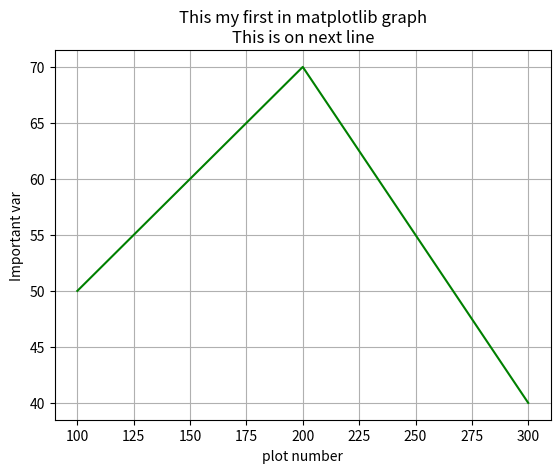

Generate this figure with matplotlib:
# -*- coding: utf-8 -*-
"""
Created on Thu May 27 08:53:47 2021

@author: anilk
"""
import matplotlib.pyplot as plt
import numpy as np
x=[100,200,300]
y=[50,70,40]

#to change the color of line use color attribute otherwise default color will be assigned

plt.plot(x,y,color="green")
#plt.hist(y,bins=5)
#plt.xticks(np.linspace(start=100,stop=300,num=5,endpoint=True))
#plt.yticks(np.linspace(start=40,stop=80,num=5,endpoint=True))
#this is for giving label to x axis
plt.xlabel('plot number')
#this is for giving label to y axis
plt.ylabel('Important var')
#plt.legend()
plt.grid()
plt.title('This my first in matplotlib graph\nThis is on next line')
plt.show()
